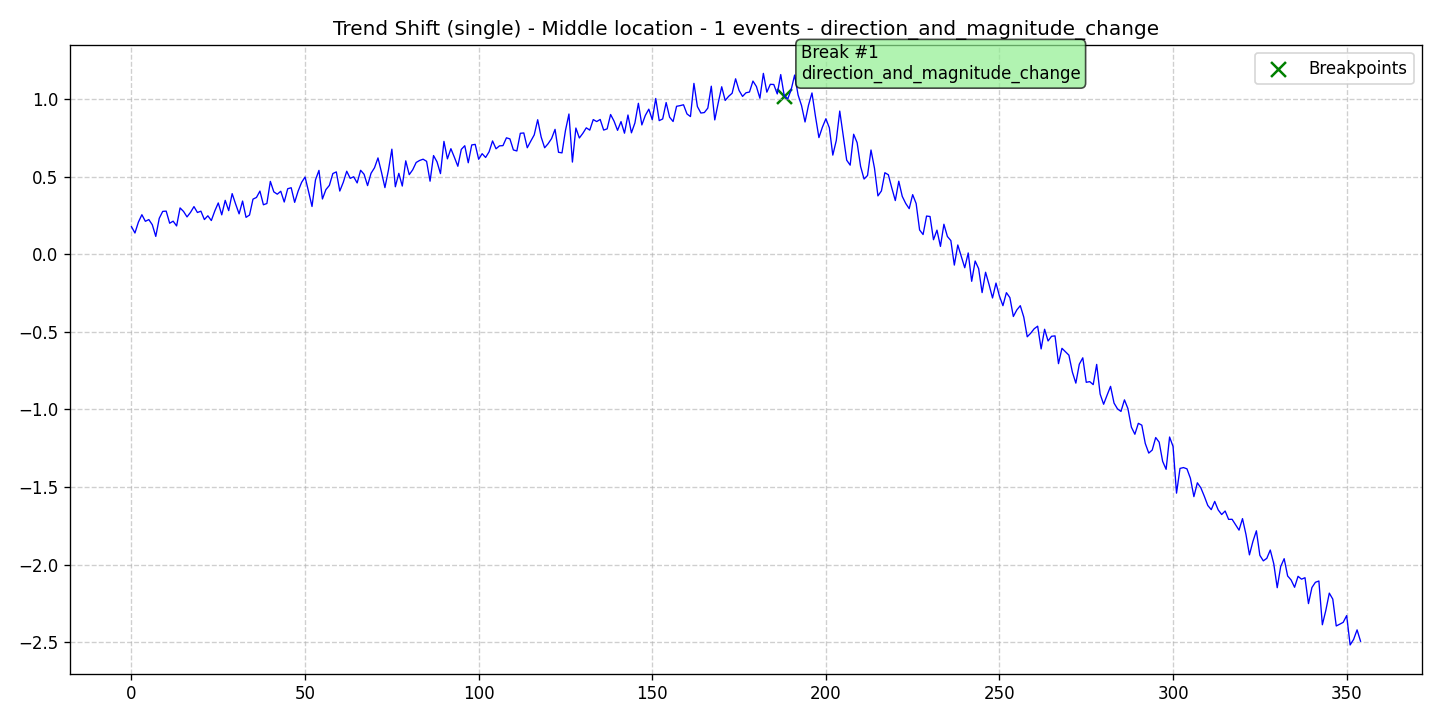

The table this chart was drawn from, first rows:
data, stationary, det_lin_up, det_lin_down, det_quad, det_cubic, det_exp, det_damped, stoc_trend, volatility, single_seas, multiple_seas, point_anom_single, point_anom_multi, collect_anom, context_anom, mean_shift, var_shift, trend_shift, date, is_break, is_anomaly, is_multi, location_beginning
0.1784, 0, 0, 0, 0, 0, 0, 0, 0, 0, 0, 0, 0, 0, 0, 0, 0, 0, 1, 2020-01-01, 0, 0, 0, 0
0.1377, 0, 0, 0, 0, 0, 0, 0, 0, 0, 0, 0, 0, 0, 0, 0, 0, 0, 1, 2020-01-02, 0, 0, 0, 0
0.2081, 0, 0, 0, 0, 0, 0, 0, 0, 0, 0, 0, 0, 0, 0, 0, 0, 0, 1, 2020-01-03, 0, 0, 0, 0
0.2557, 0, 0, 0, 0, 0, 0, 0, 0, 0, 0, 0, 0, 0, 0, 0, 0, 0, 1, 2020-01-04, 0, 0, 0, 0
0.2132, 0, 0, 0, 0, 0, 0, 0, 0, 0, 0, 0, 0, 0, 0, 0, 0, 0, 1, 2020-01-05, 0, 0, 0, 0
0.2243, 0, 0, 0, 0, 0, 0, 0, 0, 0, 0, 0, 0, 0, 0, 0, 0, 0, 1, 2020-01-06, 0, 0, 0, 0
0.191, 0, 0, 0, 0, 0, 0, 0, 0, 0, 0, 0, 0, 0, 0, 0, 0, 0, 1, 2020-01-07, 0, 0, 0, 0
0.1158, 0, 0, 0, 0, 0, 0, 0, 0, 0, 0, 0, 0, 0, 0, 0, 0, 0, 1, 2020-01-08, 0, 0, 0, 0
0.2323, 0, 0, 0, 0, 0, 0, 0, 0, 0, 0, 0, 0, 0, 0, 0, 0, 0, 1, 2020-01-09, 0, 0, 0, 0
0.2771, 0, 0, 0, 0, 0, 0, 0, 0, 0, 0, 0, 0, 0, 0, 0, 0, 0, 1, 2020-01-10, 0, 0, 0, 0
0.2788, 0, 0, 0, 0, 0, 0, 0, 0, 0, 0, 0, 0, 0, 0, 0, 0, 0, 1, 2020-01-11, 0, 0, 0, 0
0.2008, 0, 0, 0, 0, 0, 0, 0, 0, 0, 0, 0, 0, 0, 0, 0, 0, 0, 1, 2020-01-12, 0, 0, 0, 0
0.214, 0, 0, 0, 0, 0, 0, 0, 0, 0, 0, 0, 0, 0, 0, 0, 0, 0, 1, 2020-01-13, 0, 0, 0, 0
0.1833, 0, 0, 0, 0, 0, 0, 0, 0, 0, 0, 0, 0, 0, 0, 0, 0, 0, 1, 2020-01-14, 0, 0, 0, 0
0.2995, 0, 0, 0, 0, 0, 0, 0, 0, 0, 0, 0, 0, 0, 0, 0, 0, 0, 1, 2020-01-15, 0, 0, 0, 0
0.2767, 0, 0, 0, 0, 0, 0, 0, 0, 0, 0, 0, 0, 0, 0, 0, 0, 0, 1, 2020-01-16, 0, 0, 0, 0
0.2416, 0, 0, 0, 0, 0, 0, 0, 0, 0, 0, 0, 0, 0, 0, 0, 0, 0, 1, 2020-01-17, 0, 0, 0, 0
0.2706, 0, 0, 0, 0, 0, 0, 0, 0, 0, 0, 0, 0, 0, 0, 0, 0, 0, 1, 2020-01-18, 0, 0, 0, 0
0.308, 0, 0, 0, 0, 0, 0, 0, 0, 0, 0, 0, 0, 0, 0, 0, 0, 0, 1, 2020-01-19, 0, 0, 0, 0
0.2699, 0, 0, 0, 0, 0, 0, 0, 0, 0, 0, 0, 0, 0, 0, 0, 0, 0, 1, 2020-01-20, 0, 0, 0, 0
0.2785, 0, 0, 0, 0, 0, 0, 0, 0, 0, 0, 0, 0, 0, 0, 0, 0, 0, 1, 2020-01-21, 0, 0, 0, 0
0.2245, 0, 0, 0, 0, 0, 0, 0, 0, 0, 0, 0, 0, 0, 0, 0, 0, 0, 1, 2020-01-22, 0, 0, 0, 0
0.2486, 0, 0, 0, 0, 0, 0, 0, 0, 0, 0, 0, 0, 0, 0, 0, 0, 0, 1, 2020-01-23, 0, 0, 0, 0
0.2181, 0, 0, 0, 0, 0, 0, 0, 0, 0, 0, 0, 0, 0, 0, 0, 0, 0, 1, 2020-01-24, 0, 0, 0, 0
0.2799, 0, 0, 0, 0, 0, 0, 0, 0, 0, 0, 0, 0, 0, 0, 0, 0, 0, 1, 2020-01-25, 0, 0, 0, 0
0.3316, 0, 0, 0, 0, 0, 0, 0, 0, 0, 0, 0, 0, 0, 0, 0, 0, 0, 1, 2020-01-26, 0, 0, 0, 0
0.2549, 0, 0, 0, 0, 0, 0, 0, 0, 0, 0, 0, 0, 0, 0, 0, 0, 0, 1, 2020-01-27, 0, 0, 0, 0
0.3482, 0, 0, 0, 0, 0, 0, 0, 0, 0, 0, 0, 0, 0, 0, 0, 0, 0, 1, 2020-01-28, 0, 0, 0, 0
0.282, 0, 0, 0, 0, 0, 0, 0, 0, 0, 0, 0, 0, 0, 0, 0, 0, 0, 1, 2020-01-29, 0, 0, 0, 0
0.3917, 0, 0, 0, 0, 0, 0, 0, 0, 0, 0, 0, 0, 0, 0, 0, 0, 0, 1, 2020-01-30, 0, 0, 0, 0
0.3243, 0, 0, 0, 0, 0, 0, 0, 0, 0, 0, 0, 0, 0, 0, 0, 0, 0, 1, 2020-01-31, 0, 0, 0, 0
0.2611, 0, 0, 0, 0, 0, 0, 0, 0, 0, 0, 0, 0, 0, 0, 0, 0, 0, 1, 2020-02-01, 0, 0, 0, 0
0.3438, 0, 0, 0, 0, 0, 0, 0, 0, 0, 0, 0, 0, 0, 0, 0, 0, 0, 1, 2020-02-02, 0, 0, 0, 0
0.2387, 0, 0, 0, 0, 0, 0, 0, 0, 0, 0, 0, 0, 0, 0, 0, 0, 0, 1, 2020-02-03, 0, 0, 0, 0
0.2536, 0, 0, 0, 0, 0, 0, 0, 0, 0, 0, 0, 0, 0, 0, 0, 0, 0, 1, 2020-02-04, 0, 0, 0, 0
0.3561, 0, 0, 0, 0, 0, 0, 0, 0, 0, 0, 0, 0, 0, 0, 0, 0, 0, 1, 2020-02-05, 0, 0, 0, 0
0.3669, 0, 0, 0, 0, 0, 0, 0, 0, 0, 0, 0, 0, 0, 0, 0, 0, 0, 1, 2020-02-06, 0, 0, 0, 0
0.408, 0, 0, 0, 0, 0, 0, 0, 0, 0, 0, 0, 0, 0, 0, 0, 0, 0, 1, 2020-02-07, 0, 0, 0, 0
0.3198, 0, 0, 0, 0, 0, 0, 0, 0, 0, 0, 0, 0, 0, 0, 0, 0, 0, 1, 2020-02-08, 0, 0, 0, 0
0.3278, 0, 0, 0, 0, 0, 0, 0, 0, 0, 0, 0, 0, 0, 0, 0, 0, 0, 1, 2020-02-09, 0, 0, 0, 0
0.4706, 0, 0, 0, 0, 0, 0, 0, 0, 0, 0, 0, 0, 0, 0, 0, 0, 0, 1, 2020-02-10, 0, 0, 0, 0
0.403, 0, 0, 0, 0, 0, 0, 0, 0, 0, 0, 0, 0, 0, 0, 0, 0, 0, 1, 2020-02-11, 0, 0, 0, 0
0.3881, 0, 0, 0, 0, 0, 0, 0, 0, 0, 0, 0, 0, 0, 0, 0, 0, 0, 1, 2020-02-12, 0, 0, 0, 0
0.407, 0, 0, 0, 0, 0, 0, 0, 0, 0, 0, 0, 0, 0, 0, 0, 0, 0, 1, 2020-02-13, 0, 0, 0, 0
0.3376, 0, 0, 0, 0, 0, 0, 0, 0, 0, 0, 0, 0, 0, 0, 0, 0, 0, 1, 2020-02-14, 0, 0, 0, 0
0.4232, 0, 0, 0, 0, 0, 0, 0, 0, 0, 0, 0, 0, 0, 0, 0, 0, 0, 1, 2020-02-15, 0, 0, 0, 0
0.4296, 0, 0, 0, 0, 0, 0, 0, 0, 0, 0, 0, 0, 0, 0, 0, 0, 0, 1, 2020-02-16, 0, 0, 0, 0
0.3354, 0, 0, 0, 0, 0, 0, 0, 0, 0, 0, 0, 0, 0, 0, 0, 0, 0, 1, 2020-02-17, 0, 0, 0, 0
0.4076, 0, 0, 0, 0, 0, 0, 0, 0, 0, 0, 0, 0, 0, 0, 0, 0, 0, 1, 2020-02-18, 0, 0, 0, 0
0.4642, 0, 0, 0, 0, 0, 0, 0, 0, 0, 0, 0, 0, 0, 0, 0, 0, 0, 1, 2020-02-19, 0, 0, 0, 0
0.4986, 0, 0, 0, 0, 0, 0, 0, 0, 0, 0, 0, 0, 0, 0, 0, 0, 0, 1, 2020-02-20, 0, 0, 0, 0
0.4056, 0, 0, 0, 0, 0, 0, 0, 0, 0, 0, 0, 0, 0, 0, 0, 0, 0, 1, 2020-02-21, 0, 0, 0, 0
0.3088, 0, 0, 0, 0, 0, 0, 0, 0, 0, 0, 0, 0, 0, 0, 0, 0, 0, 1, 2020-02-22, 0, 0, 0, 0
0.4804, 0, 0, 0, 0, 0, 0, 0, 0, 0, 0, 0, 0, 0, 0, 0, 0, 0, 1, 2020-02-23, 0, 0, 0, 0
0.5415, 0, 0, 0, 0, 0, 0, 0, 0, 0, 0, 0, 0, 0, 0, 0, 0, 0, 1, 2020-02-24, 0, 0, 0, 0
0.3571, 0, 0, 0, 0, 0, 0, 0, 0, 0, 0, 0, 0, 0, 0, 0, 0, 0, 1, 2020-02-25, 0, 0, 0, 0
0.4174, 0, 0, 0, 0, 0, 0, 0, 0, 0, 0, 0, 0, 0, 0, 0, 0, 0, 1, 2020-02-26, 0, 0, 0, 0
0.4448, 0, 0, 0, 0, 0, 0, 0, 0, 0, 0, 0, 0, 0, 0, 0, 0, 0, 1, 2020-02-27, 0, 0, 0, 0
0.5211, 0, 0, 0, 0, 0, 0, 0, 0, 0, 0, 0, 0, 0, 0, 0, 0, 0, 1, 2020-02-28, 0, 0, 0, 0
0.5317, 0, 0, 0, 0, 0, 0, 0, 0, 0, 0, 0, 0, 0, 0, 0, 0, 0, 1, 2020-02-29, 0, 0, 0, 0
... 295 more rows
